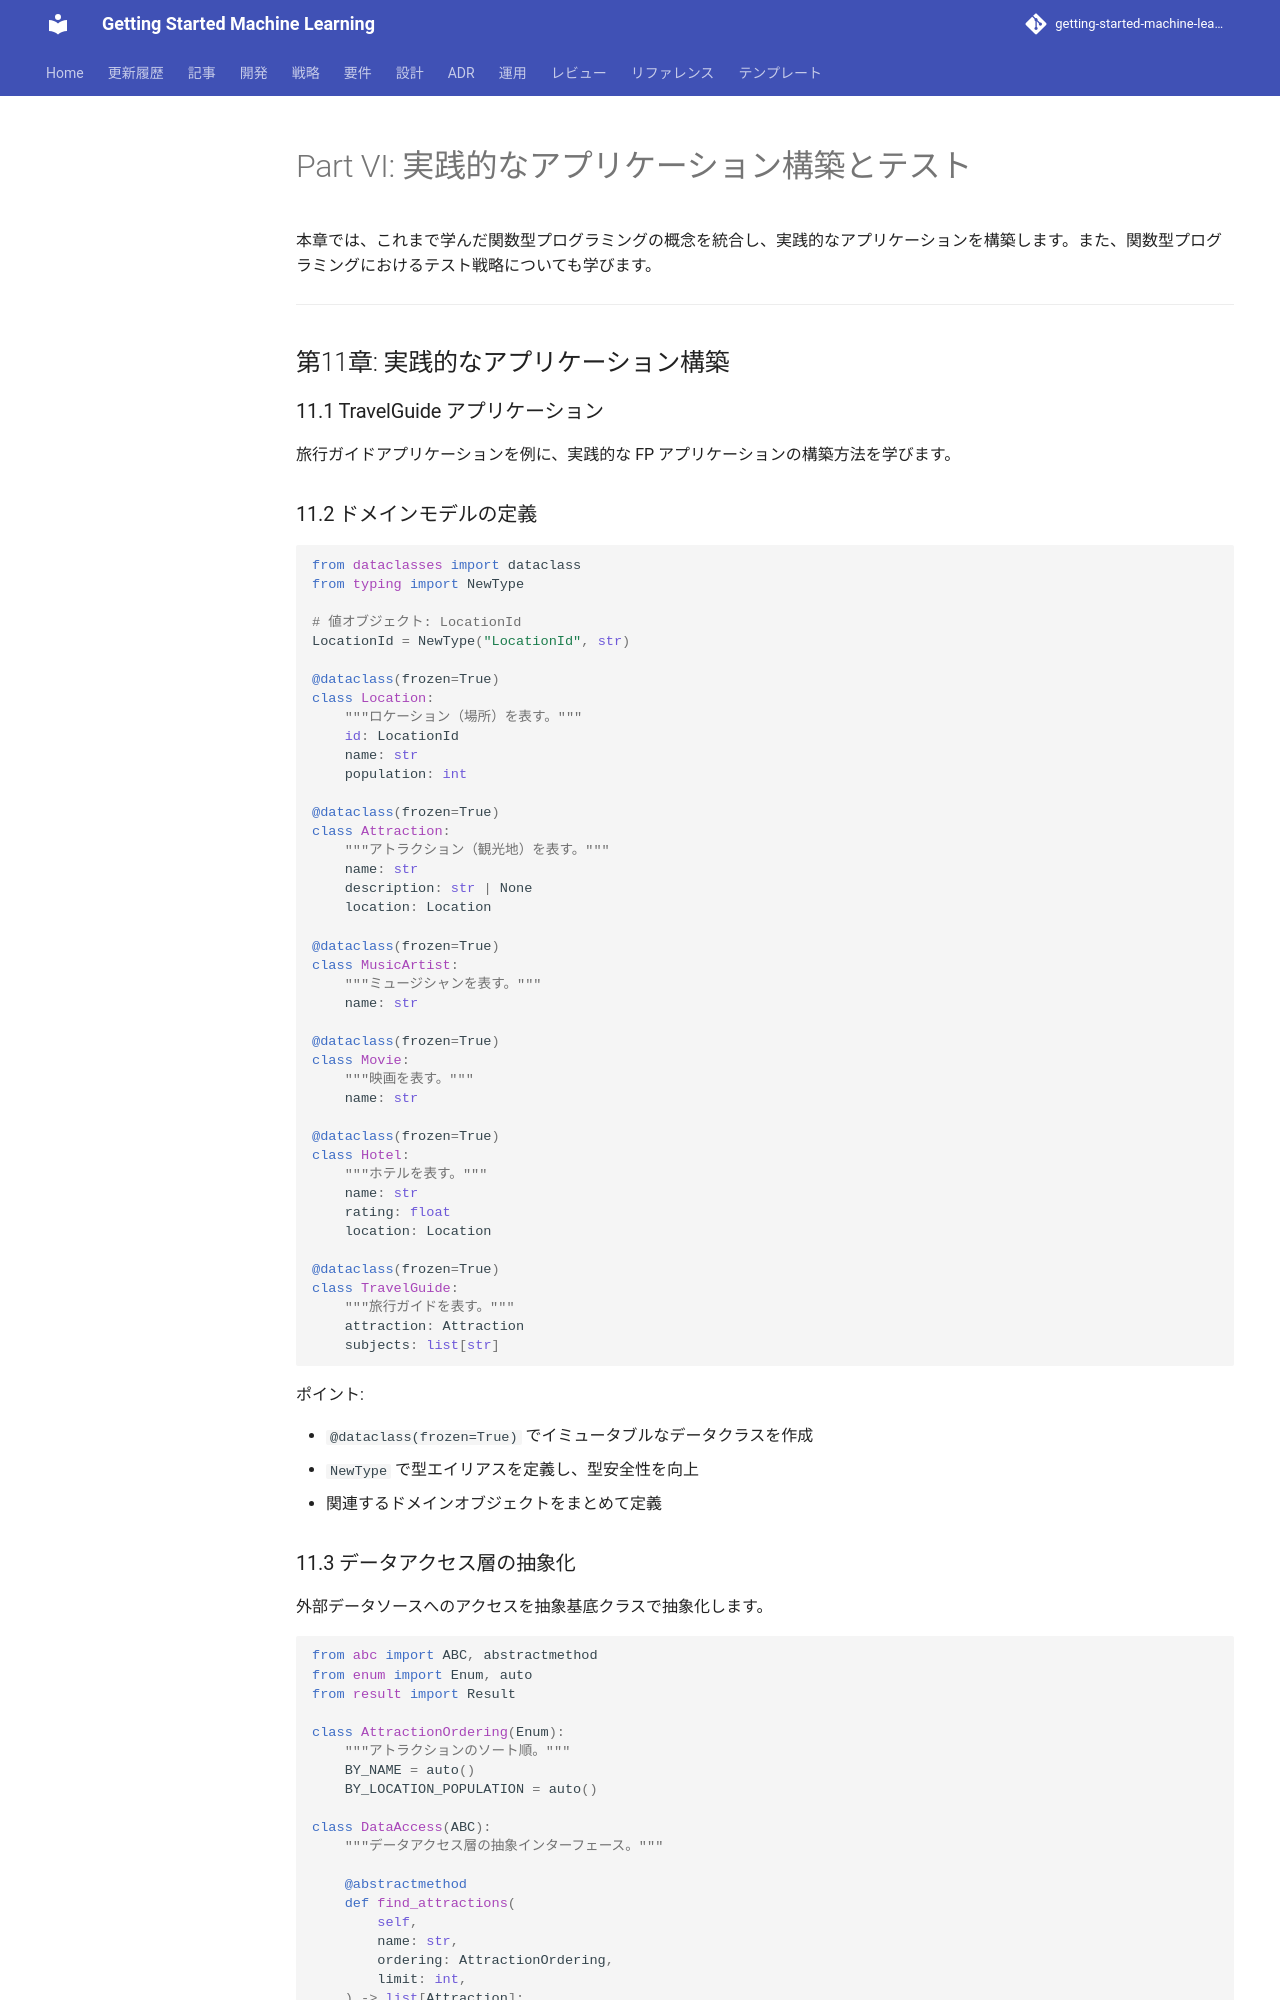

repository: k2works/getting-started-machine-learning · page: article/grokkingfp/python/part-6/index.html · generator: mkdocs

---
type: Article
title: "Part VI: 実践的なアプリケーション構築とテスト"
description: "本章では、これまで学んだ関数型プログラミングの概念を統合し、実践的なアプリケーションを構築します。"
tags: [article, grokkingfp, python]
status: stable
generated: { by: human:kakimomokuri, at: 2026-03-24T05:22:28Z }
---

# Part VI: 実践的なアプリケーション構築とテスト

本章では、これまで学んだ関数型プログラミングの概念を統合し、実践的なアプリケーションを構築します。また、関数型プログラミングにおけるテスト戦略についても学びます。

---

## 第11章: 実践的なアプリケーション構築

### 11.1 TravelGuide アプリケーション

旅行ガイドアプリケーションを例に、実践的な FP アプリケーションの構築方法を学びます。

### 11.2 ドメインモデルの定義

```python
from dataclasses import dataclass
from typing import NewType

# 値オブジェクト: LocationId
LocationId = NewType("LocationId", str)

@dataclass(frozen=True)
class Location:
    """ロケーション（場所）を表す。"""
    id: LocationId
    name: str
    population: int

@dataclass(frozen=True)
class Attraction:
    """アトラクション（観光地）を表す。"""
    name: str
    description: str | None
    location: Location

@dataclass(frozen=True)
class MusicArtist:
    """ミュージシャンを表す。"""
    name: str

@dataclass(frozen=True)
class Movie:
    """映画を表す。"""
    name: str

@dataclass(frozen=True)
class Hotel:
    """ホテルを表す。"""
    name: str
    rating: float
    location: Location

@dataclass(frozen=True)
class TravelGuide:
    """旅行ガイドを表す。"""
    attraction: Attraction
    subjects: list[str]
```

ポイント:

- `@dataclass(frozen=True)` でイミュータブルなデータクラスを作成
- `NewType` で型エイリアスを定義し、型安全性を向上
- 関連するドメインオブジェクトをまとめて定義
